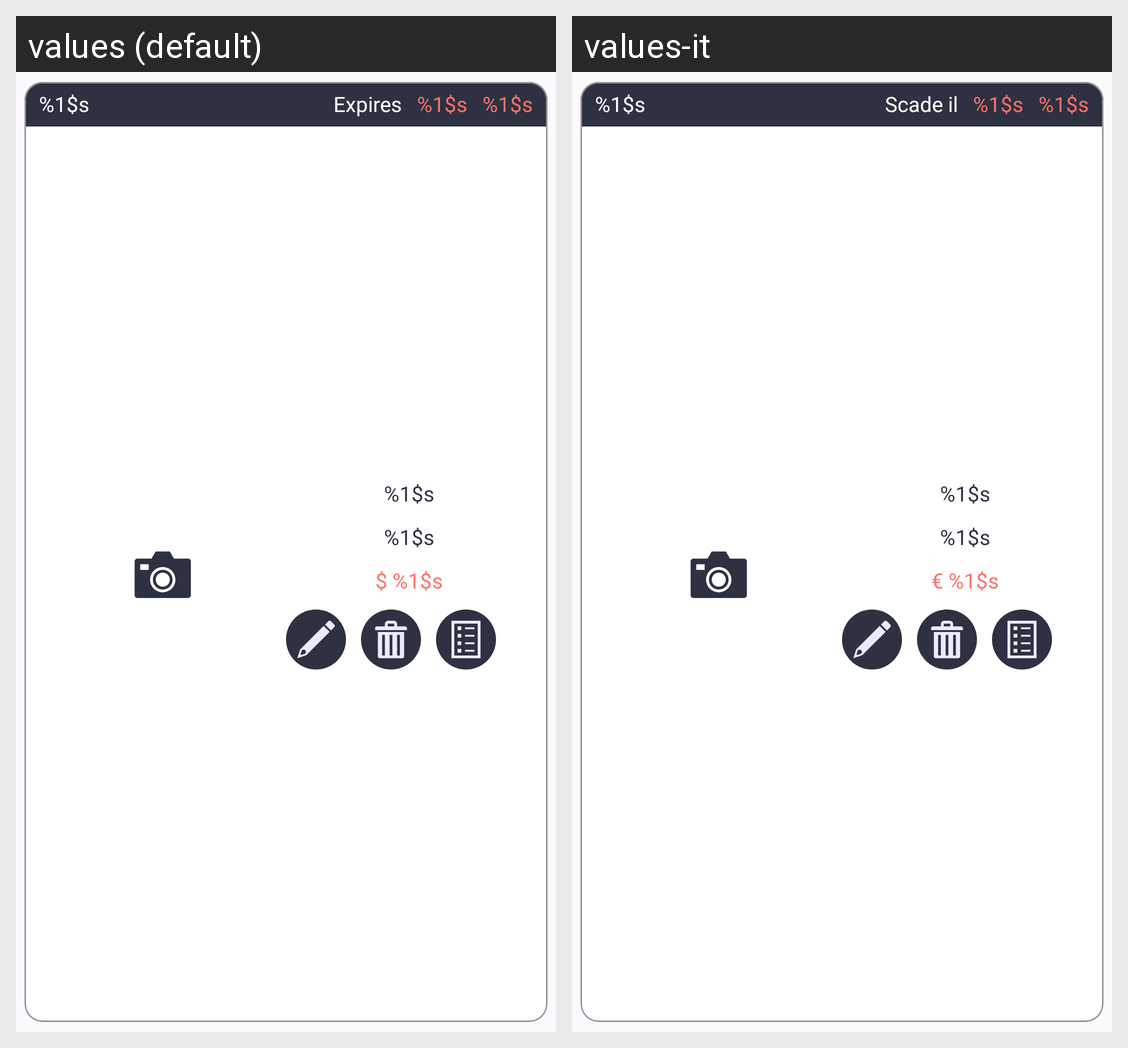

Strings drawn on this Android screen and how each of the app's shown locales translates them:
Android screen res/layout/asta.xml rendered under 2 locales, left to right: values (default), values-it. Device: Nexus 5 (rendered at 1080×1920; each locale shown at half size, 540×960, under a caption strip naming it); theme DietiDeals24.
Strings drawn on this screen, with the default value and each locale's value (text and hints the layout hard-codes, and strings that could not be matched under every locale, appear in the picture but are not listed):

placeholder
  values: %1$s
  values-it: %1$s  [not translated; the default value is used]

asta_scadenza
  values: Expires
  values-it: Scade il

placeholder_prezzo
  values: $ %1$s
  values-it: € %1$s
